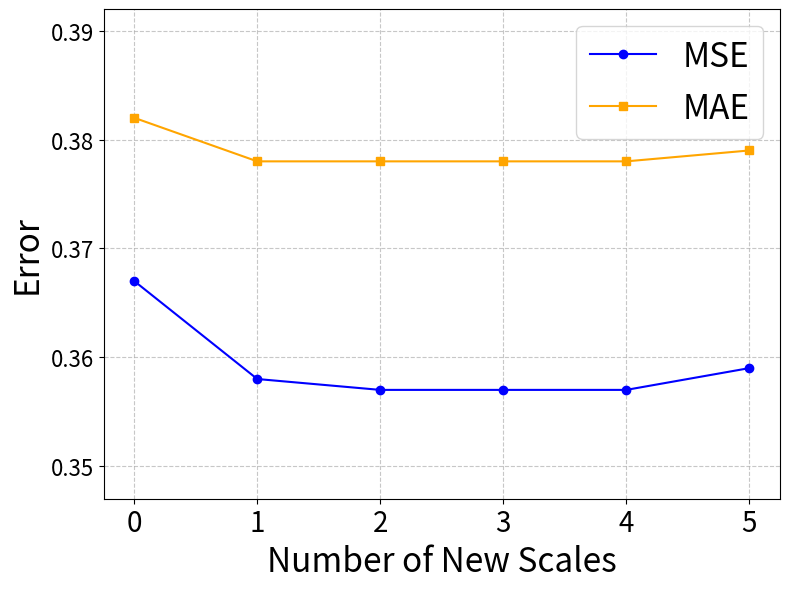
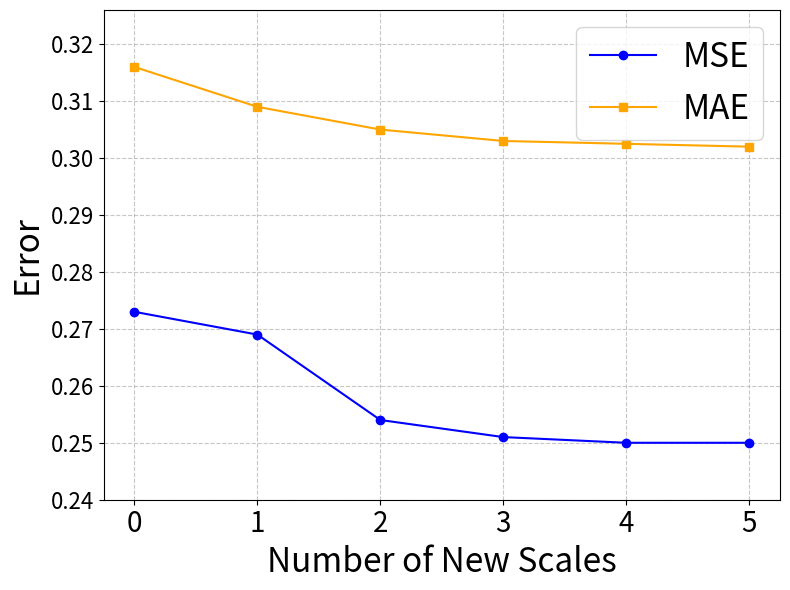
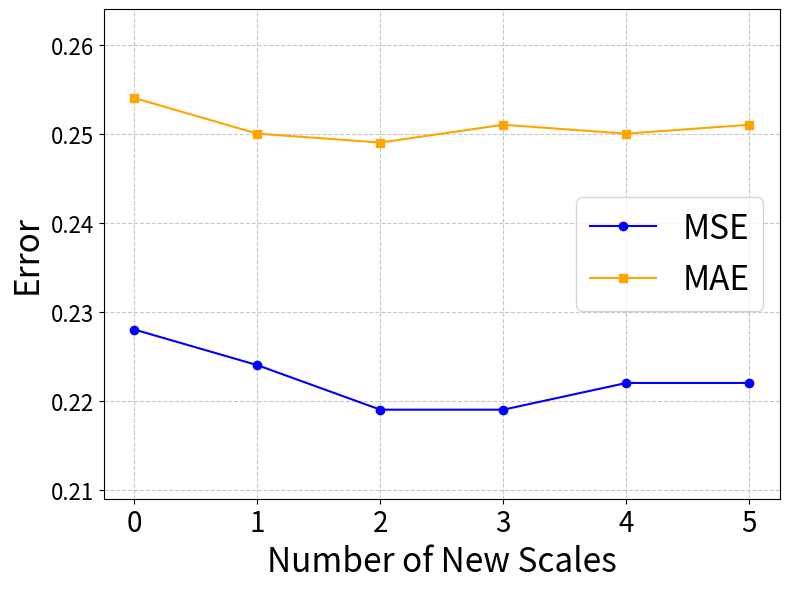

Recreate these plots in Python, in order.


import matplotlib.pyplot as plt

tick_fontsize = 20  # x轴刻度字体大小
label_fontsize = 24  # x轴标题字体大小
legend_fontsize = 24
title_fontsize = 30

# Data
k = [0, 1, 2, 3, 4, 5]

Ettm1_MSE = [0.367, 0.358, 0.357, 0.357, 0.357, 0.359]
Ettm1_MAE = [0.382, 0.378, 0.378, 0.378, 0.378, 0.379]

# Create the plot
plt.figure(figsize=(8, 6))

# Plot MSE and MAE curves
plt.plot(k, Ettm1_MSE, label="MSE", color="blue", marker="o")
plt.plot(k, Ettm1_MAE, label="MAE", color="orange", marker="s")

# Adjust y-axis to display data effectively
y_min = min(min(Ettm1_MSE), min(Ettm1_MAE)) - 0.01
y_max = max(max(Ettm1_MSE), max(Ettm1_MAE)) + 0.01
plt.ylim(y_min, y_max)

# Labels and title
plt.xticks(fontsize=tick_fontsize)
plt.yticks(fontsize=tick_fontsize-4)
plt.xlabel("Number of New Scales", fontsize=label_fontsize)
plt.ylabel("Error", fontsize=label_fontsize)
# plt.title("Ettm1", fontsize=title_fontsize)
plt.legend(fontsize=legend_fontsize)
plt.grid(True, linestyle="--", alpha=0.7)

# Show the plot
plt.tight_layout()
plt.show()


Ettm2_MSE = [0.273, 0.269, 0.254, 0.251, 0.25, 0.250]
Ettm2_MAE = [0.316, 0.309, 0.305, 0.303, 0.3025, 0.302]

# Create the plot
plt.figure(figsize=(8, 6))

# Plot MSE and MAE curves
plt.plot(k, Ettm2_MSE, label="MSE", color="blue", marker="o")
plt.plot(k, Ettm2_MAE, label="MAE", color="orange", marker="s")

# Adjust y-axis to display data effectively
y_min = min(min(Ettm2_MSE), min(Ettm2_MAE)) - 0.01
y_max = max(max(Ettm2_MSE), max(Ettm2_MAE)) + 0.01
plt.ylim(y_min, y_max)

# Labels and title
plt.xticks(fontsize=tick_fontsize)
plt.yticks(fontsize=tick_fontsize-4)
plt.xlabel("Number of New Scales", fontsize=label_fontsize)
plt.ylabel("Error", fontsize=label_fontsize)
# plt.title("ETTm2", fontsize=title_fontsize)
plt.legend(fontsize=legend_fontsize)
plt.grid(True, linestyle="--", alpha=0.7)

# Show the plot
plt.tight_layout()
plt.show()


Weather_MSE = [0.228, 0.224, 0.219, 0.219,  0.222, 0.222]
Weather_MAE = [0.254, 0.250, 0.249, 0.251, 0.250, 0.251]

# Create the plot
# Create the plot
plt.figure(figsize=(8, 6))

# Plot MSE and MAE curves
plt.plot(k, Weather_MSE, label="MSE", color="blue", marker="o")
plt.plot(k, Weather_MAE, label="MAE", color="orange", marker="s")

# Adjust y-axis to display data effectively
y_min = min(min(Weather_MSE), min(Weather_MAE)) - 0.01
y_max = max(max(Weather_MSE), max(Weather_MAE)) + 0.01
plt.ylim(y_min, y_max)

# Labels and title
plt.xticks(fontsize=tick_fontsize)
plt.yticks(fontsize=tick_fontsize-4)
plt.xlabel("Number of New Scales", fontsize=label_fontsize)
plt.ylabel("Error", fontsize=label_fontsize)
# plt.title("Weather", fontsize=title_fontsize)
plt.legend(fontsize=legend_fontsize)
plt.grid(True, linestyle="--", alpha=0.7)

# Show the plot
plt.tight_layout()
plt.show()
